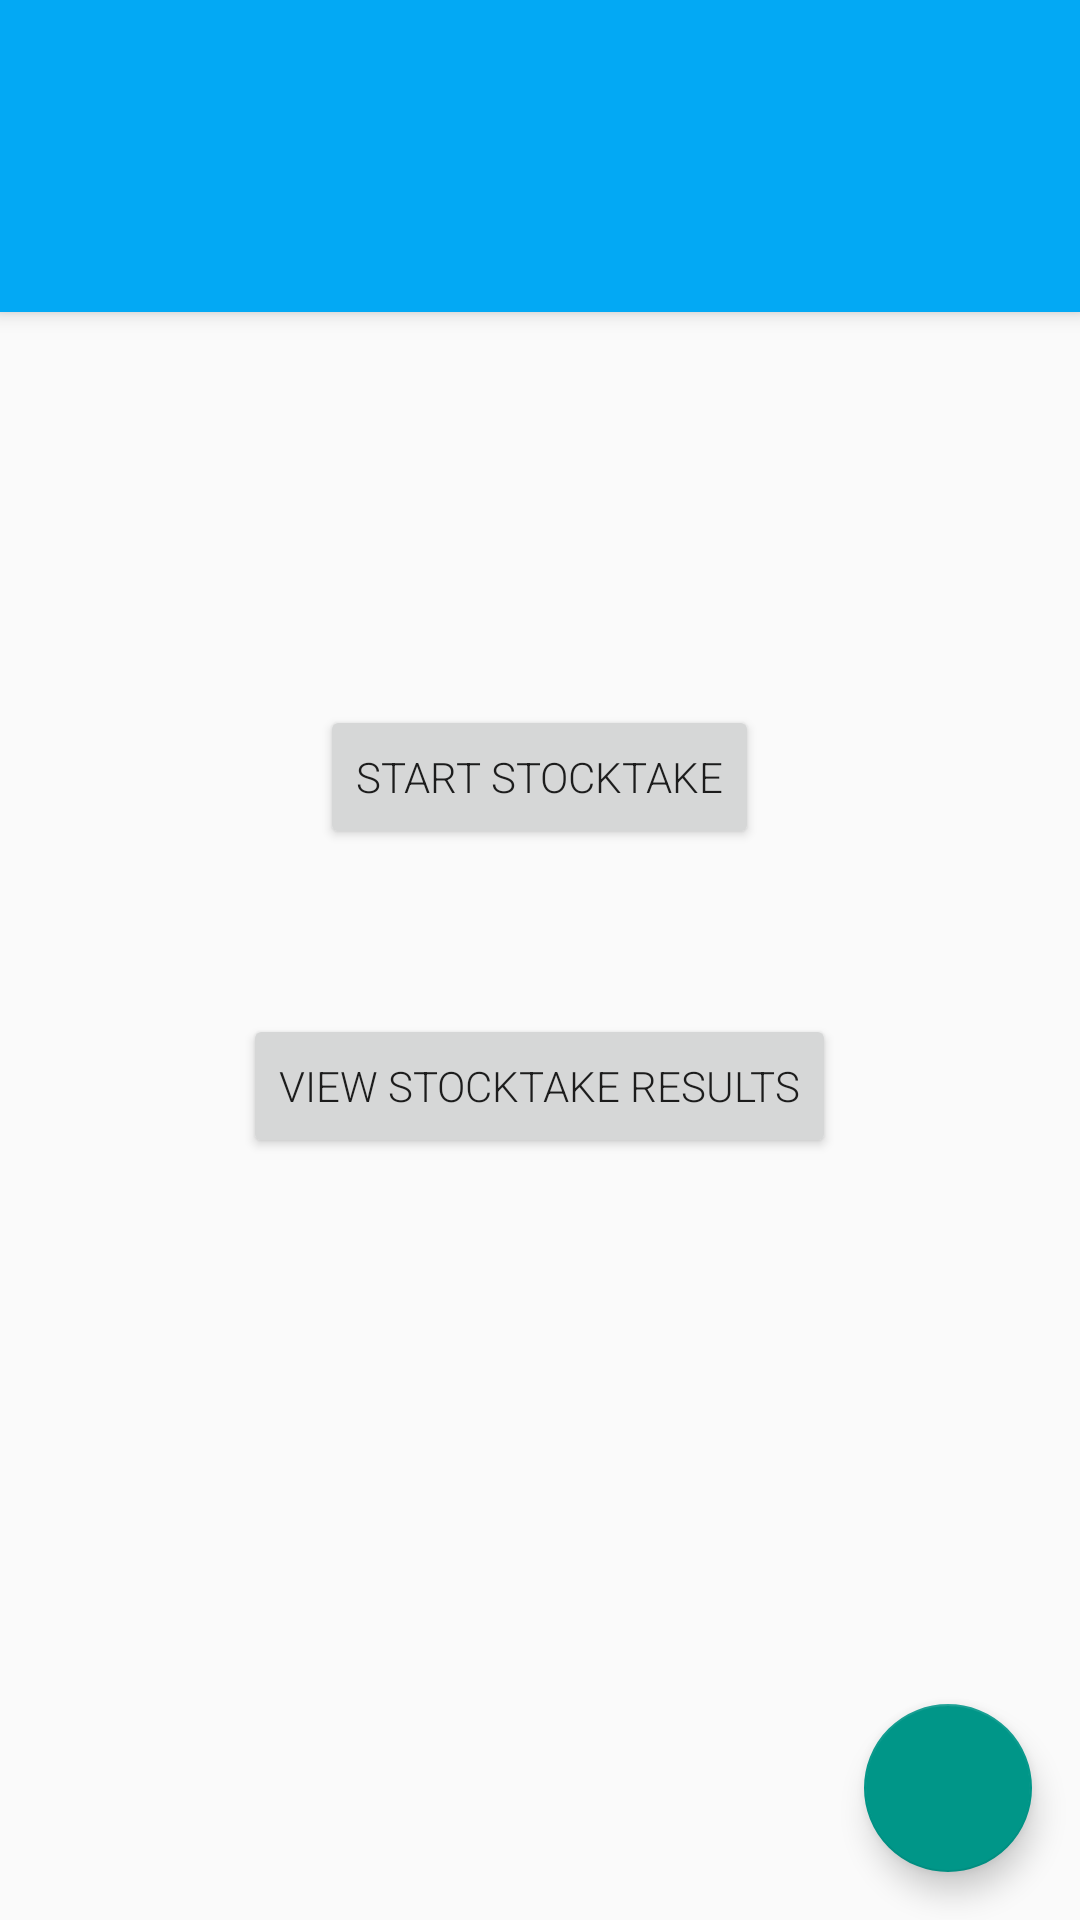

Layout XML and referenced resources for this Android screen:
<!-- AndroidManifest.xml: activity theme AppTheme -->
<!-- res/layout/activity_landing.xml -->
<?xml version="1.0" encoding="utf-8"?>
<android.support.design.widget.CoordinatorLayout
        xmlns:android="http://schemas.android.com/apk/res/android"
        xmlns:tools="http://schemas.android.com/tools"
        android:layout_width="match_parent"
        android:layout_height="match_parent"
        android:fitsSystemWindows="true"
        tools:context=".LandingActivity">

        <include layout="@layout/toolbar_core"/>

    <include layout="@layout/content_landing"/>
<include layout="@layout/floating_camera"/>
    

</android.support.design.widget.CoordinatorLayout>
<!-- res/layout/toolbar_core.xml (included above) -->
<?xml version="1.0" encoding="utf-8"?>
<android.support.design.widget.AppBarLayout
        xmlns:app="http://schemas.android.com/apk/res-auto"
        xmlns:android="http://schemas.android.com/apk/res/android"
        android:layout_height="wrap_content"
        android:layout_width="match_parent"
        android:theme="@style/AppTheme.AppBarOverlay"
       >

        <android.support.v7.widget.Toolbar
                android:id="@+id/toolbar"
                android:layout_width="match_parent"
                android:layout_height="?attr/actionBarSize"
                android:collapseContentDescription="@string/app_name"
                android:background="?attr/colorPrimary"
                app:layout_scrollFlags="scroll|enterAlways"/>
        
        <android.support.design.widget.TabLayout
                android:id="@+id/tabLayout"

                android:layout_width="match_parent"
                android:layout_height="wrap_content"
                app:tabTextColor="@android:color/white"
                app:tabSelectedTextColor="@android:color/white"
                app:tabIndicatorColor="@android:color/white"
                app:tabIndicatorHeight="6dp"/>
</android.support.design.widget.AppBarLayout>
<!-- res/layout/content_landing.xml (included above) -->
<?xml version="1.0" encoding="utf-8"?>
<RelativeLayout
        xmlns:android="http://schemas.android.com/apk/res/android"
        xmlns:tools="http://schemas.android.com/tools"
        xmlns:app="http://schemas.android.com/apk/res-auto"
        android:layout_width="match_parent"
        android:layout_height="match_parent"
        android:paddingLeft="@dimen/activity_horizontal_margin"
        android:paddingRight="@dimen/activity_horizontal_margin"
        android:paddingTop="@dimen/activity_vertical_margin"
        android:paddingBottom="@dimen/activity_vertical_margin"
        app:layout_behavior="@string/appbar_scrolling_view_behavior"
        tools:showIn="@layout/activity_landing"
        tools:context=".LandingActivity">


        <Button
                android:layout_width="wrap_content"
                android:layout_height="wrap_content"
                android:text="START STOCKTAKE"
                android:id="@+id/button"
                android:layout_alignParentTop="true"
                android:layout_centerHorizontal="true"
                android:layout_marginTop="115dp"/>

        <Button
                android:layout_width="wrap_content"
                android:layout_height="wrap_content"
                android:text="View Stocktake Results"
                android:id="@+id/button2"
                android:layout_below="@+id/button"
                android:layout_centerHorizontal="true"
                android:layout_marginTop="55dp"/>

</RelativeLayout>
<!-- res/layout/floating_camera.xml (included above) -->
<?xml version="1.0" encoding="utf-8"?>
<android.support.design.widget.FloatingActionButton
        xmlns:android="http://schemas.android.com/apk/res/android"
        xmlns:app="http://schemas.android.com/apk/res-auto"
        android:id="@+id/fab"
        android:layout_width="wrap_content"
        android:layout_height="wrap_content"
        android:layout_gravity="bottom|end"
        android:layout_margin="@dimen/fab_margin"
        android:onClick="onClickFab"
        app:layout_scrollFlags="scroll|enterAlways"
        android:src="@drawable/ic_photo_camera_white_36dp"/>
<!-- resources referenced by this layout -->
<resources>
  <dimen name="activity_horizontal_margin">16dp</dimen>
  <dimen name="activity_vertical_margin">16dp</dimen>
  <dimen name="fab_margin">16dp</dimen>
  <string name="app_name">Stock take</string>
  <style name="AppTheme.AppBarOverlay" parent="ThemeOverlay.AppCompat.Dark.ActionBar" />
  <style name="AppTheme" parent="@style/Theme.AppCompat.Light.NoActionBar">
          
          <item name="colorPrimary">@color/colorPrimary</item>
          <item name="colorPrimaryDark">@color/colorPrimaryDark</item>
          <item name="colorAccent">@color/colorAccent</item>
          <item name="windowActionModeOverlay">true</item>
          <item name="android:textViewStyle">@style/RobotoTextViewStyle</item>
          <item name="android:buttonStyle">@style/RobotoButtonStyle</item>
      </style>
  <color name="colorPrimary">#03A9F4</color>
  <color name="colorPrimaryDark">#0288D1</color>
  <color name="colorAccent">#009688</color>
  <style name="RobotoTextViewStyle" parent="android:Widget.Material.TextView">
          <item name="android:fontFamily">sans-serif-light</item>
      </style>
  <style name="RobotoButtonStyle" parent="android:Widget.Material.Button">
          <item name="android:fontFamily">sans-serif-light</item>
      </style>
</resources>
